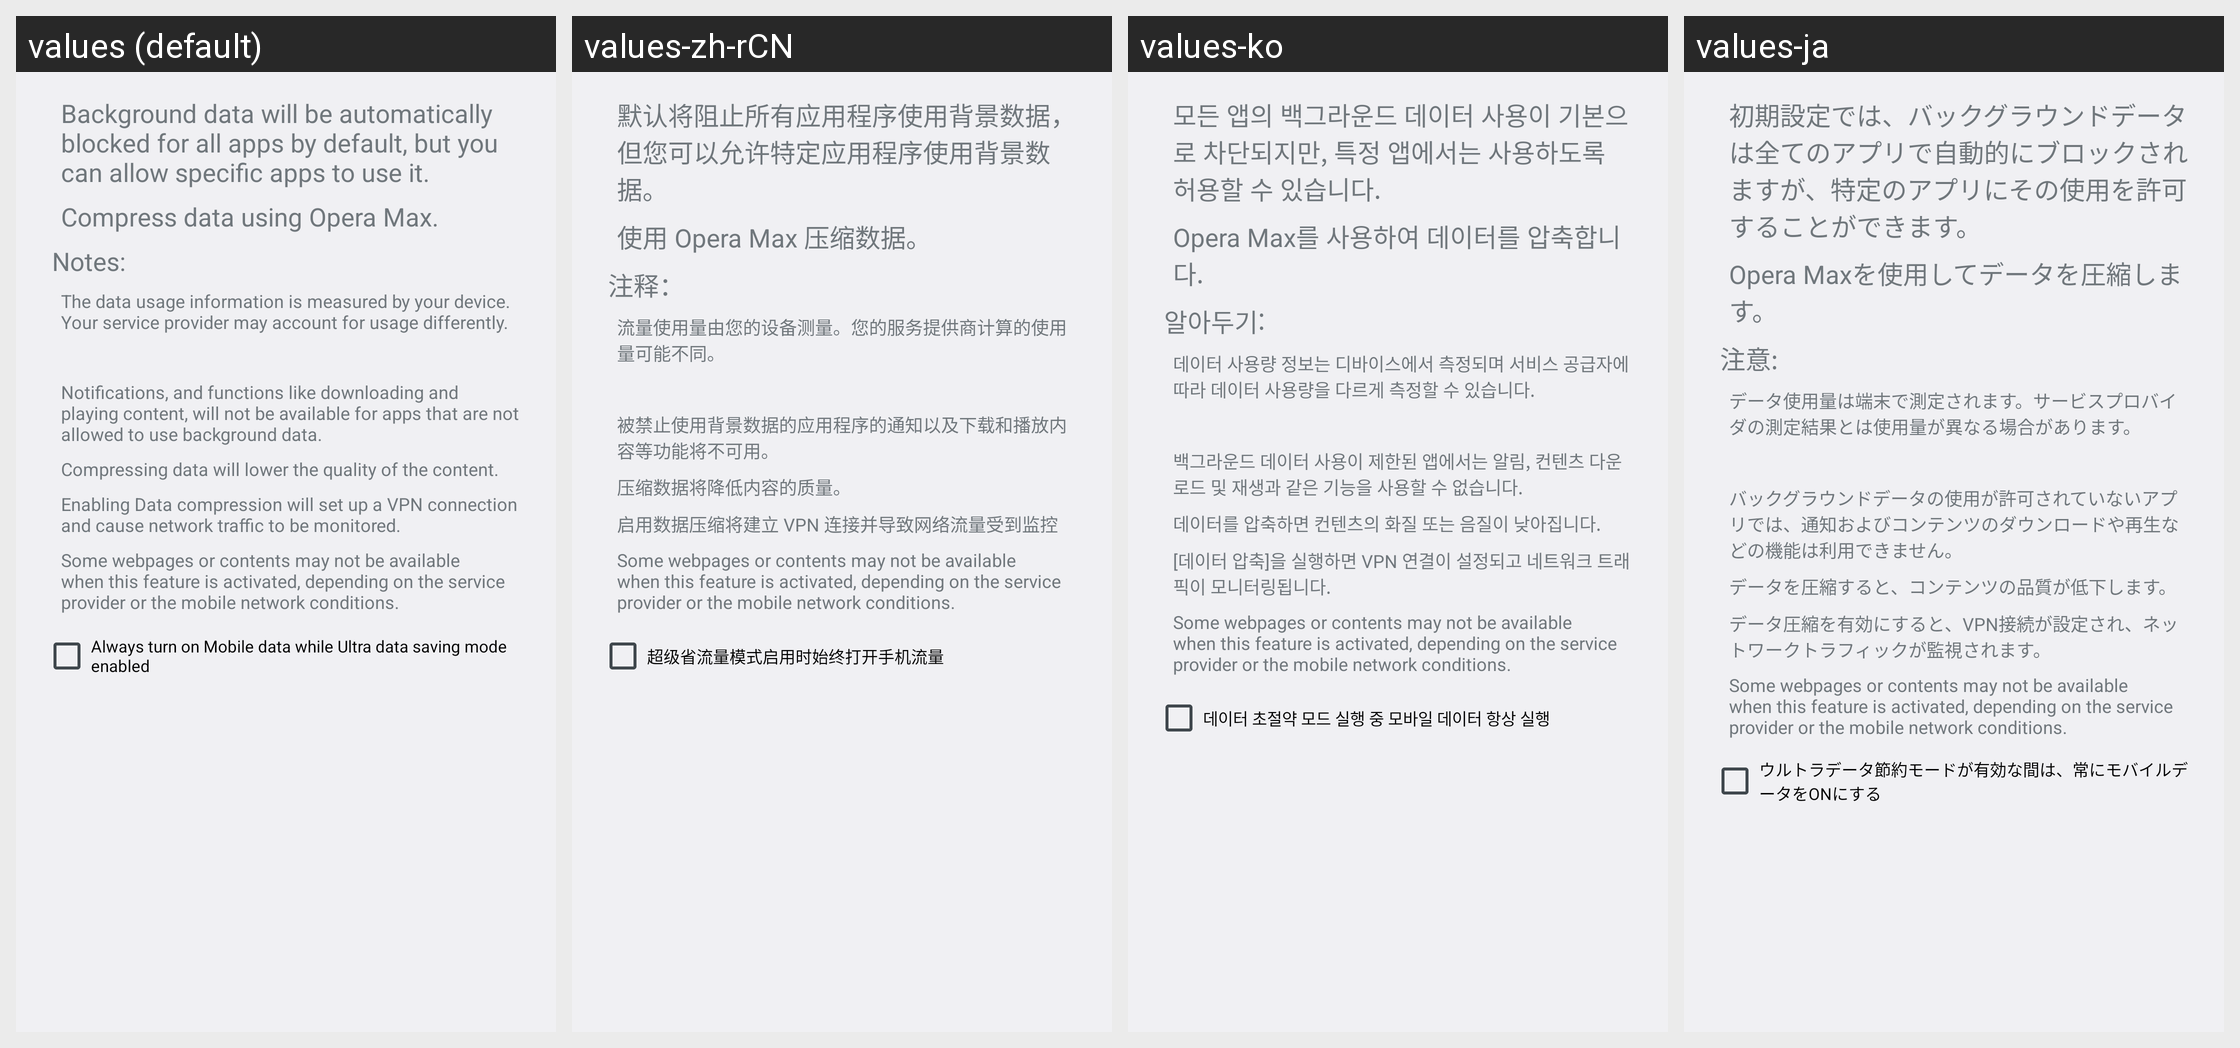

The same Android screen rendered under several of its app's locales, left to right. List the strings drawn on it with the default value and each locale's translation.
Android screen res/layout/enable_uds_popup.xml rendered under 4 locales, left to right: values (default), values-zh-rCN, values-ko, values-ja. Device: Nexus 5 (rendered at 1080×1920; each locale shown at half size, 540×960, under a caption strip naming it); theme systemui_theme.
Other locales in the repository, not shown: values-en-rUS, values-es, values-es-rUS, values-vi.
Strings drawn on this screen, with the default value and each locale's value (text and hints the layout hard-codes, and strings that could not be matched under every locale, appear in the picture but are not listed):

uds_popup_textPoint1
  values: Background data will be automatically blocked for all apps by default, but you can allow specific apps to use it.
  values-zh-rCN: 默认将阻止所有应用程序使用背景数据，但您可以允许特定应用程序使用背景数据。
  values-ko: 모든 앱의 백그라운드 데이터 사용이 기본으로 차단되지만, 특정 앱에서는 사용하도록 허용할 수 있습니다.
  values-ja: 初期設定では、バックグラウンドデータは全てのアプリで自動的にブロックされますが、特定のアプリにその使用を許可することができます。

uds_popup_textPoint3
  values: Compress data using Opera Max.
  values-zh-rCN: 使用 Opera Max 压缩数据。
  values-ko: Opera Max를 사용하여 데이터를 압축합니다.
  values-ja: Opera Maxを使用してデータを圧縮します。

uds_popup_note
  values: Notes:
  values-zh-rCN: 注释：
  values-ko: 알아두기:
  values-ja: 注意:

uds_popup_textNote1
  values: The data usage information is measured by your device. Your service provider may account for usage differently.
  values-zh-rCN: 流量使用量由您的设备测量。您的服务提供商计算的使用量可能不同。
  values-ko: 데이터 사용량 정보는 디바이스에서 측정되며 서비스 공급자에 따라 데이터 사용량을 다르게 측정할 수 있습니다.
  values-ja: データ使用量は端末で測定されます。サービスプロバイダの測定結果とは使用量が異なる場合があります。

uds_popup_textNote2
  values: Notifications, and functions like downloading and playing content, will not be available for apps that are not allowed to use background data.
  values-zh-rCN: 被禁止使用背景数据的应用程序的通知以及下载和播放内容等功能将不可用。
  values-ko: 백그라운드 데이터 사용이 제한된 앱에서는 알림, 컨텐츠 다운로드 및 재생과 같은 기능을 사용할 수 없습니다.
  values-ja: バックグラウンドデータの使用が許可されていないアプリでは、通知およびコンテンツのダウンロードや再生などの機能は利用できません。

uds_popup_textNote3
  values: Compressing data will lower the quality of the content.
  values-zh-rCN: 压缩数据将降低内容的质量。
  values-ko: 데이터를 압축하면 컨텐츠의 화질 또는 음질이 낮아집니다.
  values-ja: データを圧縮すると、コンテンツの品質が低下します。

uds_popup_textNoteEnd
  values: Enabling Data compression will set up a VPN connection and cause network traffic to be monitored.
  values-zh-rCN: 启用数据压缩将建立 VPN 连接并导致网络流量受到监控
  values-ko: [데이터 압축]을 실행하면 VPN 연결이 설정되고 네트워크 트래픽이 모니터링됩니다.
  values-ja: データ圧縮を有効にすると、VPN接続が設定され、ネットワークトラフィックが監視されます。

uds_popup_textNoteEnd1
  values: Some webpages or contents may not be available when this feature is activated, depending on the service provider or the mobile network conditions.
  values-zh-rCN: Some webpages or contents may not be available when this feature is activated, depending on the service provider or the mobile network conditions.
  values-ko: Some webpages or contents may not be available when this feature is activated, depending on the service provider or the mobile network conditions.
  values-ja: Some webpages or contents may not be available when this feature is activated, depending on the service provider or the mobile network conditions.

uds_popup_checkbox
  values: Always turn on Mobile data while Ultra data saving mode enabled
  values-zh-rCN: 超级省流量模式启用时始终打开手机流量
  values-ko: 데이터 초절약 모드 실행 중 모바일 데이터 항상 실행
  values-ja: ウルトラデータ節約モードが有効な間は、常にモバイルデータをONにする
